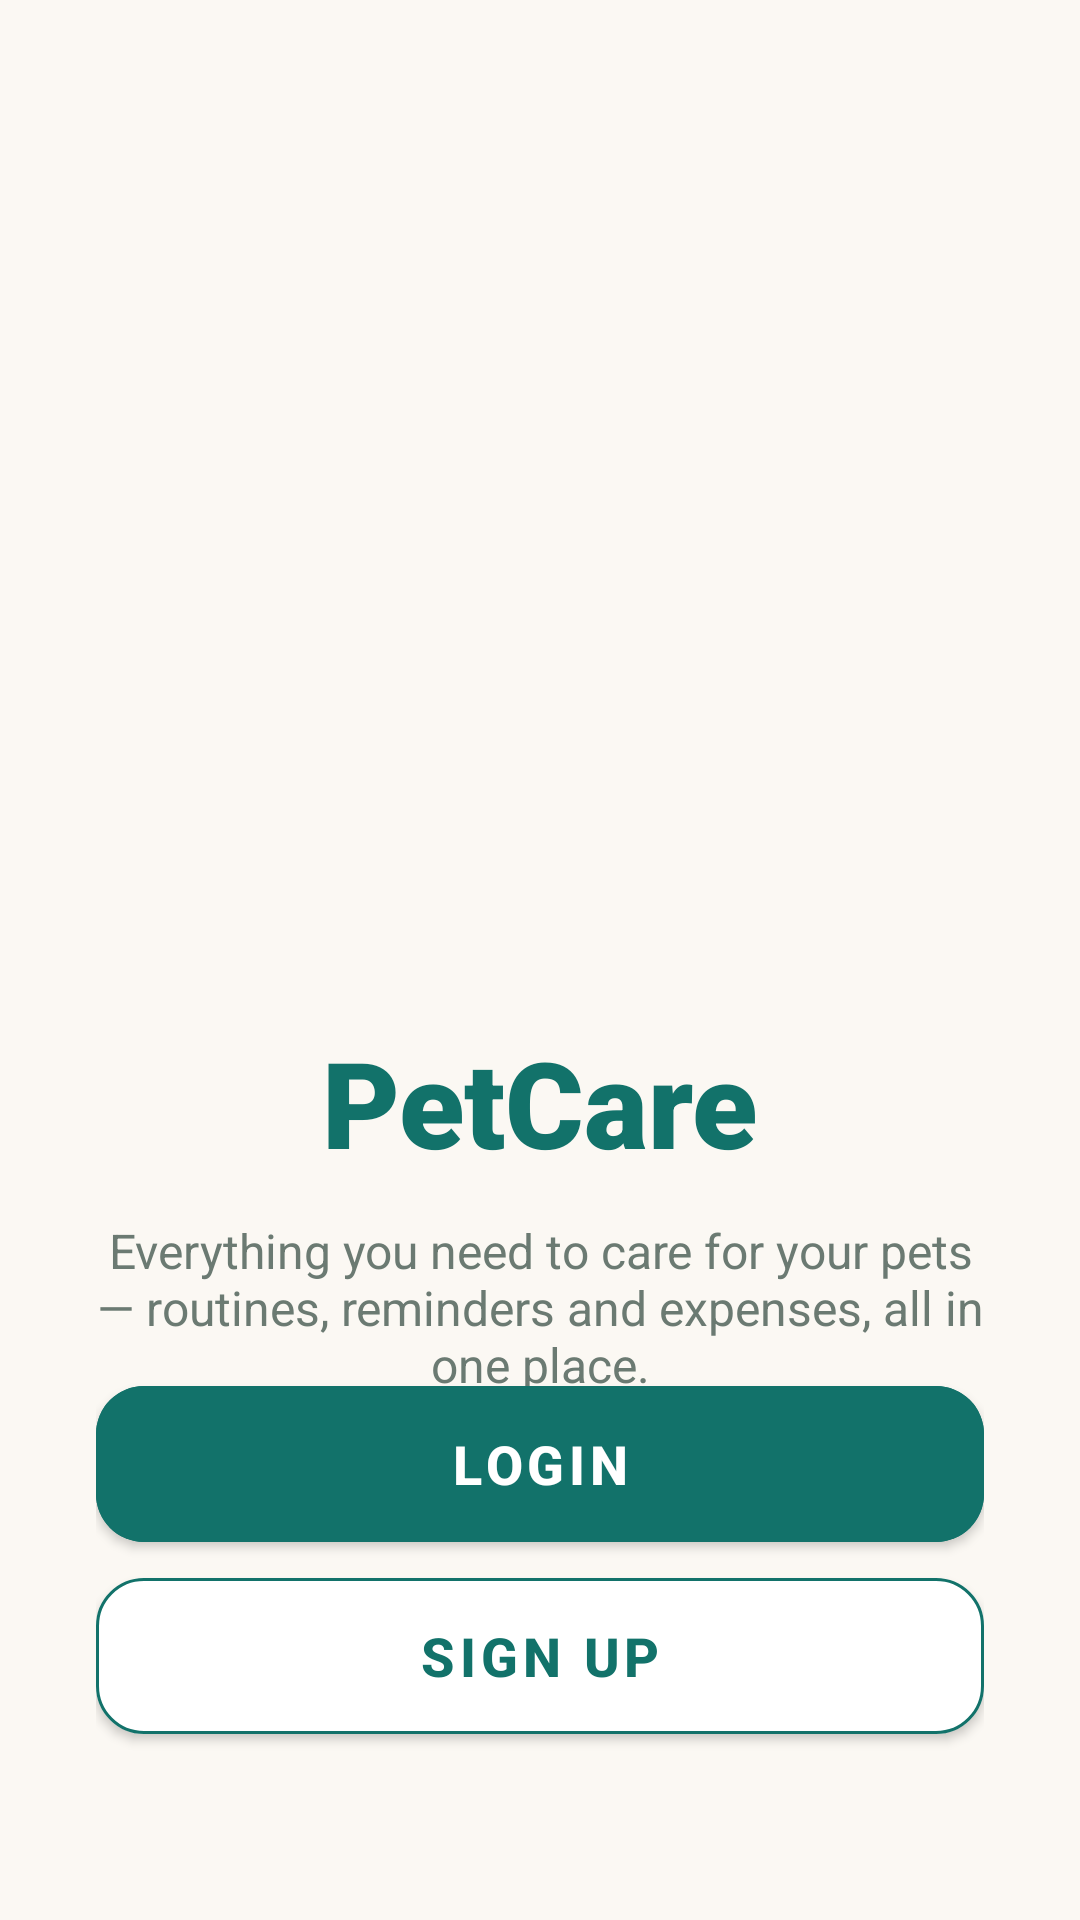

Layout XML and referenced resources for this Android screen:
<!-- AndroidManifest.xml: application theme Theme.PetCare -->
<!-- res/layout/activity_welcome.xml -->
<?xml version="1.0" encoding="utf-8"?>
<androidx.constraintlayout.widget.ConstraintLayout xmlns:android="http://schemas.android.com/apk/res/android"
    xmlns:app="http://schemas.android.com/apk/res-auto"
    xmlns:tools="http://schemas.android.com/tools"
    android:layout_width="match_parent"
    android:layout_height="match_parent"
    android:background="@color/background_light"
    android:padding="32dp"
    tools:context=".WelcomeActivity">

    <ImageView
        android:id="@+id/logo"
        android:layout_width="150dp"
        android:layout_height="150dp"
        android:src="@drawable/logo_icon"
        app:layout_constraintBottom_toTopOf="@+id/tvBrand"
        app:layout_constraintEnd_toEndOf="parent"
        app:layout_constraintStart_toStartOf="parent"
        app:layout_constraintTop_toTopOf="parent"
        app:layout_constraintVertical_chainStyle="packed" />

    <TextView
        android:id="@+id/tvBrand"
        android:layout_width="wrap_content"
        android:layout_height="wrap_content"
        android:layout_marginTop="16dp"
        android:text="PetCare"
        android:fontFamily="sans-serif-black"
        android:textColor="@color/primary"
        android:textSize="40sp"
        app:layout_constraintStart_toStartOf="parent"
        app:layout_constraintEnd_toEndOf="parent"
        app:layout_constraintTop_toBottomOf="@+id/logo"
        app:layout_constraintBottom_toTopOf="@+id/tvTagline" />

    <TextView
        android:id="@+id/tvTagline"
        android:layout_width="0dp"
        android:layout_height="wrap_content"
        android:layout_marginTop="12dp"
        android:gravity="center"
        android:text="Everything you need to care for your pets — routines, reminders and expenses, all in one place."
        android:textColor="@color/text_secondary"
        android:textSize="16sp"
        app:layout_constraintStart_toStartOf="parent"
        app:layout_constraintEnd_toEndOf="parent"
        app:layout_constraintTop_toBottomOf="@+id/tvBrand"
        app:layout_constraintBottom_toBottomOf="parent" />

    <com.google.android.material.button.MaterialButton
        android:id="@+id/btnLogin"
        android:layout_width="match_parent"
        android:layout_height="64dp"
        android:text="Login"
        android:textSize="18sp"
        android:textStyle="bold"
        android:backgroundTint="@color/primary"
        app:cornerRadius="16dp"
        app:elevation="4dp"
        app:layout_constraintBottom_toTopOf="@+id/btnSignUp"
        app:layout_constraintStart_toStartOf="parent"
        app:layout_constraintEnd_toEndOf="parent" />

    <com.google.android.material.button.MaterialButton
        android:id="@+id/btnSignUp"
        android:layout_width="match_parent"
        android:layout_height="64dp"
        android:layout_marginTop="12dp"
        android:layout_marginBottom="24dp"
        android:text="Sign Up"
        android:textSize="18sp"
        android:textStyle="bold"
        android:textColor="@color/primary"
        app:backgroundTint="@color/white"
        app:cornerRadius="16dp"
        app:strokeColor="@color/primary"
        app:strokeWidth="1dp"
        app:layout_constraintBottom_toBottomOf="parent"
        app:layout_constraintStart_toStartOf="parent"
        app:layout_constraintEnd_toEndOf="parent" />

</androidx.constraintlayout.widget.ConstraintLayout>
<!-- resources referenced by this layout -->
<resources>
  <color name="background_light">#FBF8F3</color>
  <color name="primary">#12726A</color>
  <color name="text_secondary">#6B7A72</color>
  <color name="white">#FFFFFFFF</color>
  <style name="Theme.PetCare" parent="Theme.MaterialComponents.DayNight.NoActionBar">
          
          <item name="colorPrimary">@color/primary</item>
          <item name="colorPrimaryVariant">@color/primary_dark</item>
          <item name="colorOnPrimary">@color/white</item>
          
          <item name="colorSecondary">@color/accent</item>
          <item name="colorSecondaryVariant">@color/accent</item>
          <item name="colorOnSecondary">@color/white</item>
          
          <item name="android:statusBarColor">@color/background_light</item>
          <item name="android:windowLightStatusBar">true</item>
          
          <item name="android:windowBackground">@color/background_light</item>
      </style>
  <color name="primary_dark">#0D3B37</color>
  <color name="accent">#F58B3D</color>
</resources>
